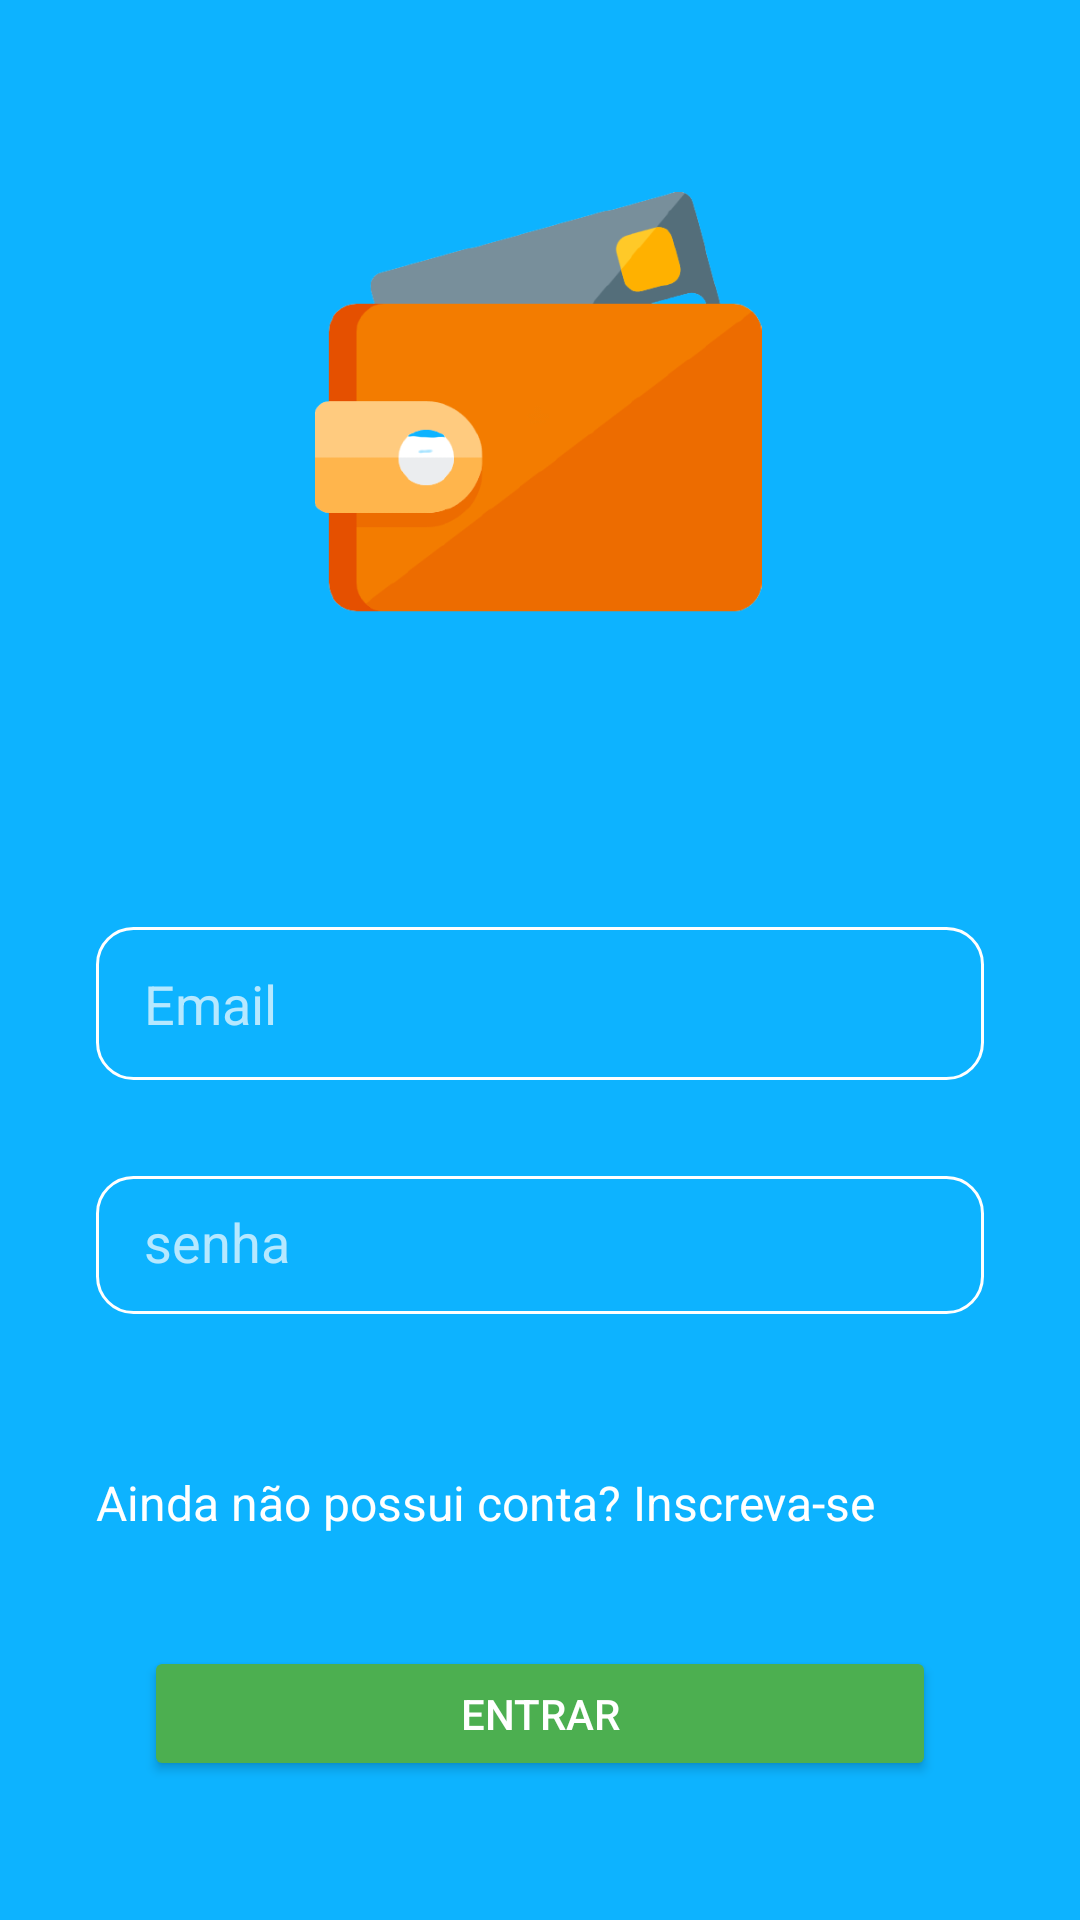

Layout XML and referenced resources for this Android screen:
<!-- AndroidManifest.xml: activity theme Theme.AppCompat.NoActionBar -->
<!-- res/layout/activity_log_in.xml -->
<?xml version="1.0" encoding="utf-8"?>
<androidx.constraintlayout.widget.ConstraintLayout xmlns:android="http://schemas.android.com/apk/res/android"
    xmlns:app="http://schemas.android.com/apk/res-auto"
    xmlns:tools="http://schemas.android.com/tools"
    android:layout_width="match_parent"
    android:layout_height="match_parent"
    android:background="#0DB3FF"
    tools:context=".activity.LoginActivity">

    <ImageView
        android:id="@+id/imageView2"
        android:layout_width="178dp"
        android:layout_height="149dp"
        android:layout_marginTop="64dp"
        android:src="@drawable/wallet"
        app:layout_constraintEnd_toEndOf="parent"
        app:layout_constraintHorizontal_bias="0.497"
        app:layout_constraintStart_toStartOf="parent"
        app:layout_constraintTop_toTopOf="parent" />

    <EditText
        android:id="@+id/login_edittext_email"
        android:layout_width="0dp"
        android:layout_height="51dp"
        android:layout_marginStart="32dp"
        android:layout_marginLeft="32dp"
        android:layout_marginTop="96dp"
        android:layout_marginEnd="32dp"
        android:layout_marginRight="32dp"
        android:background="@drawable/edit"
        android:ems="10"
        android:hint="Email"
        android:inputType="textEmailAddress"
        android:paddingLeft="16dp"
        android:paddingRight="16dp"
        android:textColor="#ffffff"
        app:layout_constraintEnd_toEndOf="parent"
        app:layout_constraintHorizontal_bias="0.0"
        app:layout_constraintStart_toStartOf="parent"
        app:layout_constraintTop_toBottomOf="@+id/imageView2" />

    <EditText
        android:id="@+id/login_edittext_password"
        android:layout_width="0dp"
        android:layout_height="46dp"
        android:layout_marginStart="32dp"
        android:layout_marginLeft="32dp"
        android:layout_marginTop="32dp"
        android:layout_marginEnd="32dp"
        android:layout_marginRight="32dp"
        android:background="@drawable/edit"
        android:ems="10"
        android:hint="senha"
        android:inputType="textPassword"
        android:paddingLeft="16dp"
        android:paddingRight="16dp"
        app:layout_constraintEnd_toEndOf="parent"
        app:layout_constraintHorizontal_bias="0.0"
        app:layout_constraintStart_toStartOf="parent"
        app:layout_constraintTop_toBottomOf="@+id/login_edittext_email" />

    <TextView
        android:id="@+id/login_textview_register"
        android:layout_width="0dp"
        android:layout_height="wrap_content"
        android:layout_marginStart="32dp"
        android:layout_marginLeft="32dp"
        android:layout_marginTop="52dp"
        android:layout_marginEnd="32dp"
        android:layout_marginRight="32dp"
        android:text="Ainda não possui conta? Inscreva-se"
        android:textColor="#FFFFFF"
        android:textSize="16sp"
        app:layout_constraintEnd_toEndOf="parent"
        app:layout_constraintStart_toStartOf="parent"
        app:layout_constraintTop_toBottomOf="@+id/login_edittext_password" />

    <Button
        android:id="@+id/login_button_entrar"
        android:layout_width="0dp"
        android:layout_height="45dp"
        android:layout_marginStart="48dp"
        android:layout_marginLeft="48dp"
        android:layout_marginTop="37dp"
        android:layout_marginEnd="48dp"
        android:layout_marginRight="48dp"
        android:text="Entrar"
        android:textColor="#ffffff"
        app:backgroundTint="#4CAF50"
        app:layout_constraintEnd_toEndOf="parent"
        app:layout_constraintHorizontal_bias="0.0"
        app:layout_constraintStart_toStartOf="parent"
        app:layout_constraintTop_toBottomOf="@+id/login_textview_register" />

</androidx.constraintlayout.widget.ConstraintLayout>
<!-- resources referenced by this layout -->
<resources>
  <!-- drawable edit (drawable) -->
  <?xml version="1.0" encoding="utf-8"?>
  <shape
      xmlns:android="http://schemas.android.com/apk/res/android"
      android:shape="rectangle">
      <solid/>
  
  
      <corners
          android:bottomRightRadius="12dp"
          android:bottomLeftRadius="12dp"
          android:topLeftRadius="12dp"
          android:topRightRadius="12dp"/>
      <padding
          android:left="16dp"
          android:right="16dp"
          android:top="12dp"
          android:bottom="12dp"
          />
      <stroke
          android:color="#ffffff"
          android:width="1dp"/>
  </shape>
  <!-- drawable wallet: png bitmap (drawable, 23332 bytes) -->
</resources>
